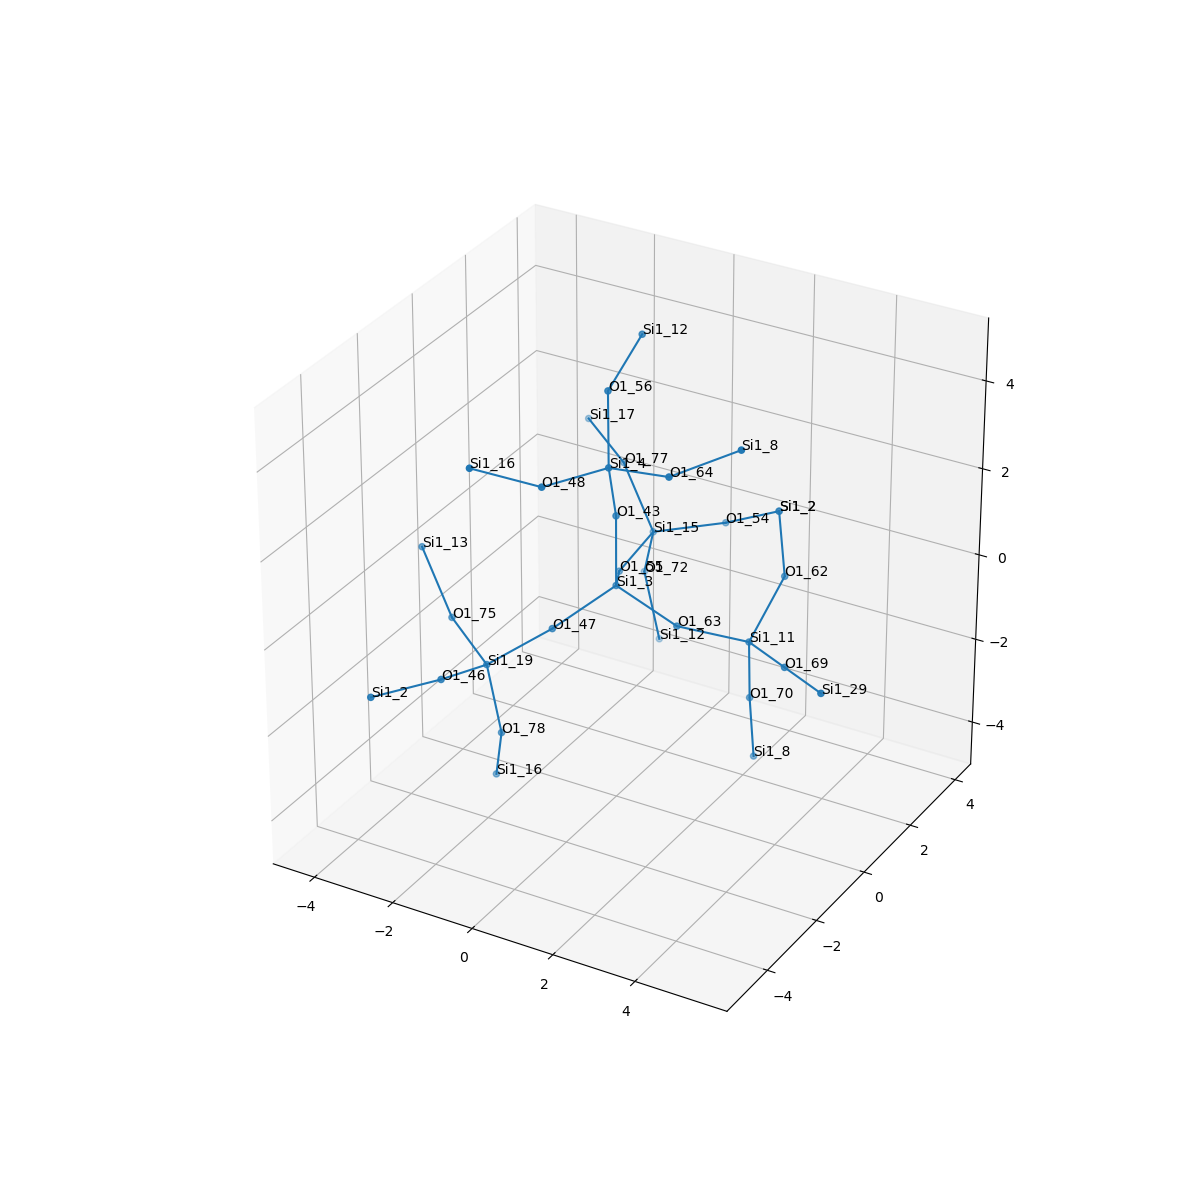

The file beside this chart, header and first rows:
, neighbor_num, isite, atom, x, y, z, front_index
0, 0, 3, Si1, 0.0, 0.0, 0.0, 
1, 1, 47, O1, -0.7615, -1.31, -0.5425, 0.0
2, 1, 55, O1, -0.7582, 1.32, -0.5287, 0.0
3, 1, 63, O1, 1.516, -6.938893903907228e-17, -0.5404, 0.0
4, 1, 43, O1, 2.7755575615628914e-17, 0.0, 1.609, 0.0
5, 2, 19, Si1, -1.964, -2.011, -1.35, 1.0
6, 2, 15, Si1, -0.8957, 2.92, -0.4266, 2.0
7, 2, 11, Si1, 2.766, 0.8901, -1.031, 3.0
8, 2, 4, Si1, 0.2286, -0.6419, 3.066, 4.0
9, 3, 46, O1, -2.069, -3.557, -0.9155, 5.0
10, 3, 75, O1, -3.348, -1.263, -1.005, 5.0
11, 3, 78, O1, -1.68, -1.914, -2.932, 5.0
12, 3, 77, O1, -1.897, 3.303, 0.7757, 6.0
13, 3, 72, O1, -1.48, 3.49, -1.815, 6.0
14, 3, 54, O1, 0.551, 3.57, -0.1552, 6.0
15, 3, 69, O1, 4.126, 0.06332, -0.8181, 7.0
16, 3, 62, O1, 2.824, 2.249, -0.1671, 7.0
17, 3, 70, O1, 2.585, 1.254, -2.587, 7.0
18, 3, 48, O1, -0.4867, -2.082, 3.143, 8.0
19, 3, 56, O1, -0.4072, 0.334, 4.179, 8.0
20, 3, 64, O1, 1.805, -0.8124, 3.34, 8.0
21, 4, 2, Si1, -2.877, -4.946, -0.8209, 9.0
22, 4, 13, Si1, -4.35, -0.8801, 0.1972, 10.0
23, 4, 16, Si1, -2.189, -1.38, -4.363, 11.0
24, 4, 17, Si1, -3.281, 4.051, 1.121, 12.0
25, 4, 12, Si1, -1.116, 3.539, -3.384, 13.0
26, 4, 2, Si1, 1.983, 3.409, 0.5658, 14.0
27, 4, 29, Si1, 5.487, -0.7635, -0.6056, 15.0
28, 4, 2, Si1, 1.983, 3.409, 0.5658, 16.0
29, 4, 8, Si1, 2.532, 1.547, -4.167, 17.0
30, 4, 16, Si1, -1.583, -3.082, 3.766, 18.0
31, 4, 12, Si1, -0.5102, 1.837, 4.745, 19.0
32, 4, 8, Si1, 3.138, -0.1551, 3.962, 20.0
